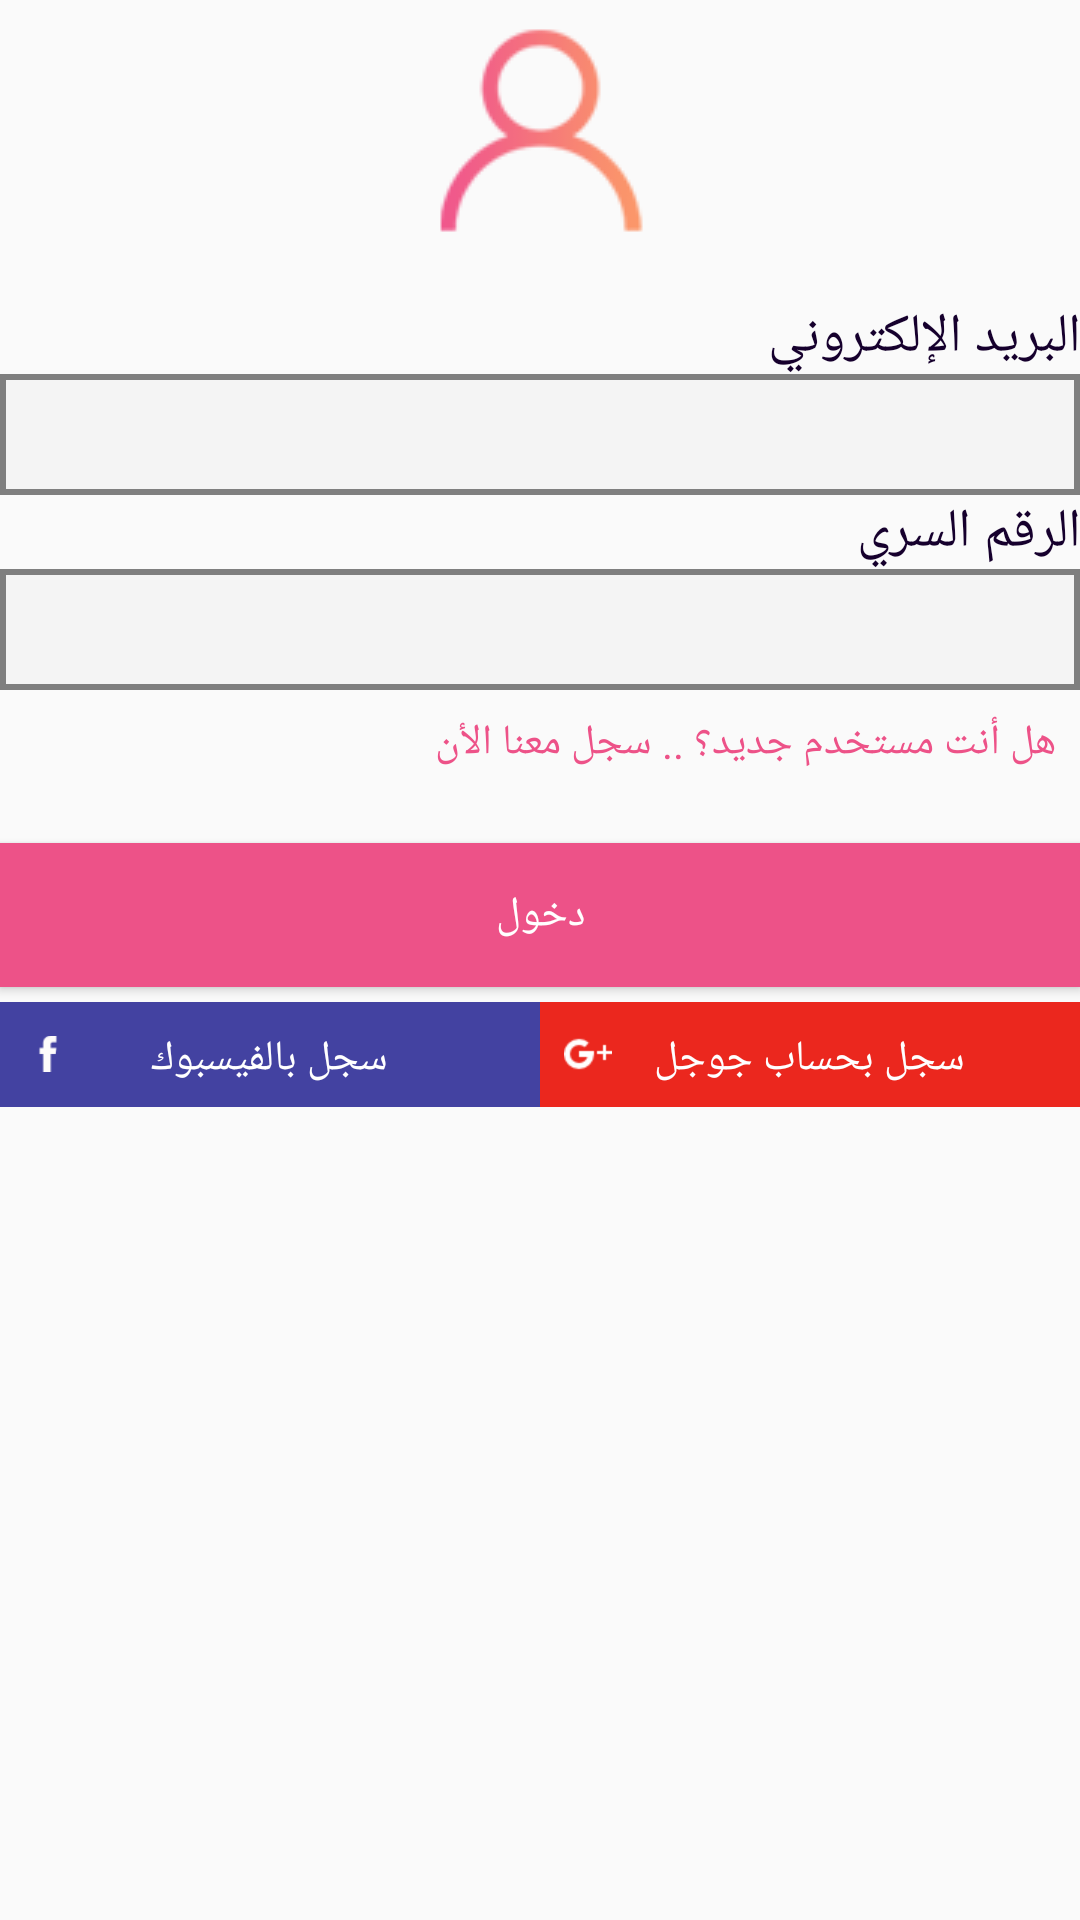

Write the Android layout XML for this screen, with the resource values it uses.
<!-- AndroidManifest.xml: application theme AppTheme -->
<!-- res/layout/content_sign_in.xml -->
<?xml version="1.0" encoding="utf-8"?>
<RelativeLayout xmlns:android="http://schemas.android.com/apk/res/android"
    xmlns:app="http://schemas.android.com/apk/res-auto"
    xmlns:tools="http://schemas.android.com/tools"
    android:layout_width="match_parent"
    android:layout_height="match_parent"
    android:orientation="vertical"
    app:layout_behavior="@string/appbar_scrolling_view_behavior"
    tools:context=".signIn.SignInActivity"
    tools:showIn="@layout/activity_sign_in">

    <ScrollView
        android:id="@+id/login_form"
        android:layout_width="match_parent"
        android:layout_height="wrap_content"
        android:layout_marginLeft="@dimen/activity_horizontal_margin"
        android:layout_marginTop="@dimen/activity_vertical_margin"
        android:layout_marginRight="@dimen/activity_horizontal_margin"
        android:fitsSystemWindows="false"
        android:scrollbarStyle="insideOverlay"
        android:scrollbars="none">

        <LinearLayout
            android:id="@+id/email_login_form"
            android:layout_width="match_parent"
            android:layout_height="wrap_content"
            android:orientation="vertical">

            <ImageView
                android:id="@+id/top_logo"
                android:layout_width="wrap_content"
                android:layout_height="wrap_content"
                android:layout_gravity="center"
                android:layout_marginBottom="@dimen/activity_vertical_margin"
                android:contentDescription="@null"
                android:src="@drawable/login_title" />

            <TextView
                android:id="@+id/text1"
                style="@style/TextAppearance.AppCompat.Medium"
                android:layout_width="match_parent"
                android:layout_height="wrap_content"
                android:layout_marginBottom="@dimen/activity_vertical_margin"
                android:paddingLeft="@dimen/activity_horizontal_margin"
                android:paddingRight="@dimen/activity_horizontal_margin"
                android:text="البريد الإلكتروني"
                android:textColor="@color/colorPrimary" />

            <EditText
                android:id="@+id/email"
                android:layout_width="match_parent"
                android:layout_height="wrap_content"
                android:background="@drawable/border_shape_grey"

                android:inputType="textEmailAddress"
                android:maxLines="1"
                android:padding="12dp"
                android:singleLine="true"
                android:textSize="12sp" />

            <TextView
                android:id="@+id/text2"
                style="@style/TextAppearance.AppCompat.Medium"
                android:layout_width="match_parent"
                android:layout_height="wrap_content"
                android:layout_marginTop="@dimen/activity_vertical_margin"
                android:layout_marginBottom="@dimen/activity_vertical_margin"
                android:paddingLeft="@dimen/activity_horizontal_margin"
                android:paddingRight="@dimen/activity_horizontal_margin"
                android:text="الرقم السري"
                android:textColor="@color/colorPrimary" />

            <EditText
                android:id="@+id/password"
                android:layout_width="match_parent"
                android:layout_height="wrap_content"
                android:layout_marginBottom="@dimen/activity_vertical_margin"
                android:background="@drawable/border_shape_grey"
                android:imeActionId="6"
                android:inputType="textPassword"
                android:maxLines="1"
                android:padding="12dp"
                android:singleLine="true"
                android:textSize="12sp" />


            <TextView
                android:id="@+id/sign_up_button"
                style="@style/TextAppearance.AppCompat.Small"
                android:layout_width="match_parent"
                android:layout_height="wrap_content"
                android:padding="8dp"
                android:text="هل أنت مستخدم جديد؟ .. سجل معنا الأن"
                android:textColor="@color/colorAccent" />


            <Button
                android:id="@+id/email_sign_in_button"
                style="?android:textAppearanceSmall"
                android:layout_width="match_parent"
                android:layout_height="wrap_content"
                android:layout_marginTop="16dp"
                android:background="@color/colorAccent"
                android:text="دخول"
                android:textColor="@color/white" />

            <LinearLayout
                android:layout_width="match_parent"
                android:layout_height="wrap_content"
                android:layout_marginTop="5dp"
                android:orientation="horizontal">

                <RelativeLayout
                    android:id="@+id/loginWithFace"
                    android:layout_width="0dp"
                    android:layout_height="35dp"
                    android:layout_weight="1"
                    android:background="#4342A1"
                    android:gravity="center_vertical"
                    android:orientation="horizontal">

                    <ImageView
                        android:layout_width="32dp"
                        android:layout_height="32dp"
                        android:padding="10dp"
                        android:src="@drawable/facebook" />

                    <TextView
                        android:id="@+id/text56"
                        android:layout_width="wrap_content"
                        android:layout_height="wrap_content"
                        android:layout_centerInParent="true"
                        android:layout_gravity="center"
                        android:layout_marginBottom="3dp"
                        android:text="سجل بالفيسبوك"
                        android:textColor="@color/white" />
                </RelativeLayout>

                <RelativeLayout
                    android:id="@+id/loginWithGoogle"
                    android:layout_width="0dp"
                    android:layout_height="35dp"
                    android:layout_weight="1"
                    android:background="#EB271E"
                    android:gravity="center_vertical"
                    android:orientation="horizontal">

                    <ImageView

                        android:layout_width="32dp"
                        android:layout_height="32dp"
                        android:padding="8dp"
                        android:src="@drawable/google" />

                    <TextView
                        android:id="@+id/text55"
                        android:layout_width="wrap_content"
                        android:layout_height="wrap_content"
                        android:layout_centerInParent="true"
                        android:layout_gravity="center"
                        android:layout_marginBottom="3dp"
                        android:text="سجل بحساب جوجل"
                        android:textColor="@color/white" />
                </RelativeLayout>
            </LinearLayout>
        </LinearLayout>
    </ScrollView>
</RelativeLayout>
<!-- res/layout/activity_sign_in.xml (included above) -->
<?xml version="1.0" encoding="utf-8"?>
<android.support.design.widget.CoordinatorLayout xmlns:android="http://schemas.android.com/apk/res/android"
    xmlns:app="http://schemas.android.com/apk/res-auto"
    xmlns:tools="http://schemas.android.com/tools"
    android:layout_width="match_parent"
    android:layout_height="match_parent"
    tools:context=".signIn.SignInActivity">

    <android.support.design.widget.AppBarLayout
        android:layout_width="match_parent"
        android:layout_height="wrap_content"
        android:theme="@style/AppTheme.AppBarOverlay">

        <android.support.v7.widget.Toolbar
            android:id="@+id/toolbar"
            android:layout_width="match_parent"
            android:layout_height="?attr/actionBarSize"
            android:background="?attr/colorPrimary"
            app:popupTheme="@style/AppTheme.PopupOverlay" >
            <TextView
                android:id="@+id/toolbarTitle"
                android:layout_width="wrap_content"
                android:layout_height="wrap_content"
                android:layout_gravity="center"
                android:text="تسجيل الدخول"
                android:textColor="@android:color/white"
                style="@style/TextAppearance.AppCompat.Large"
                android:textStyle="bold"/>
        </android.support.v7.widget.Toolbar>
    </android.support.design.widget.AppBarLayout>

    <include layout="@layout/content_sign_in" />

</android.support.design.widget.CoordinatorLayout>
<!-- resources referenced by this layout -->
<resources>
  <color name="colorAccent">#ed5288</color>
  <color name="colorPrimary">#16002D</color>
  <!-- drawable border_shape_grey (drawable) -->
  <?xml version="1.0" encoding="utf-8"?>
  <shape xmlns:android="http://schemas.android.com/apk/res/android">
  
      <stroke android:width="2dp"
          android:color="#7f7f7f"
          />
      <solid android:color="#F4F4F4"/>
  
      <padding android:left="2dp"
          android:top="2dp"
          android:right="2dp"
          android:bottom="2dp"
          />
  
      <corners
          android:radius="0dip"/>
  </shape>
  <!-- drawable facebook: png bitmap (drawable, 557 bytes) -->
  <!-- drawable google: png bitmap (drawable, 581 bytes) -->
  <!-- drawable login_title: png bitmap (drawable, 4812 bytes) -->
  <style name="AppTheme.AppBarOverlay" parent="ThemeOverlay.AppCompat.Dark.ActionBar" />
  <style name="AppTheme.PopupOverlay" parent="ThemeOverlay.AppCompat.Light" />
  <style name="AppTheme" parent="Theme.AppCompat.Light.DarkActionBar">
          
          <item name="colorPrimary">@color/colorPrimary</item>
          <item name="colorPrimaryDark">@color/colorPrimaryDark</item>
          <item name="colorAccent">@color/colorAccent</item>
      </style>
  <color name="colorPrimaryDark">#000000</color>
  <!-- not gathered from this repository: default colours our renderer supplied (Android Studio template values) -->
  <color name="white">#FFFFFFFF</color>
</resources>
